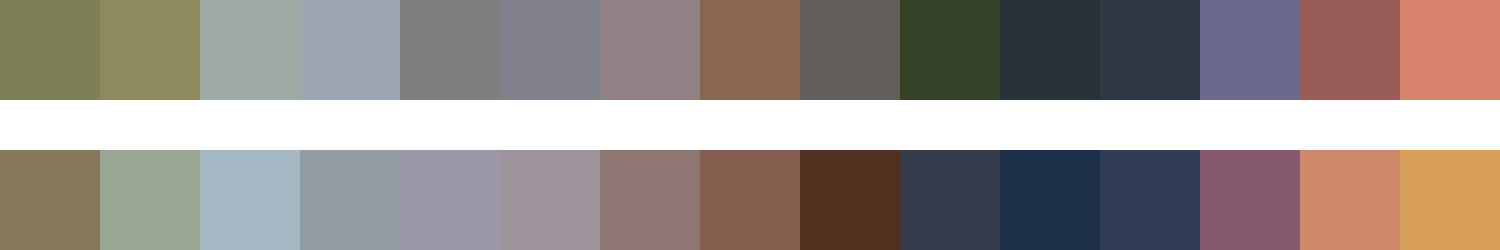

Data behind this chart, as committed beside it:
#7e7f57	#8e8a60	#9faaa4	#9ba6b1	#7c7f7d	#81818b	#918185	#8a6750	#615d5b	#354228	#293337	#313745	#6b6a8c	#995c57	#d9826e
#86795b	#9aa795	#a6b8c4	#939ca1	#9c97a8	#9c939b	#8e7673	#855e4f	#533121	#363c4c	#1c3049	#333c57	#87596e	#cf8868	#d8a05b
